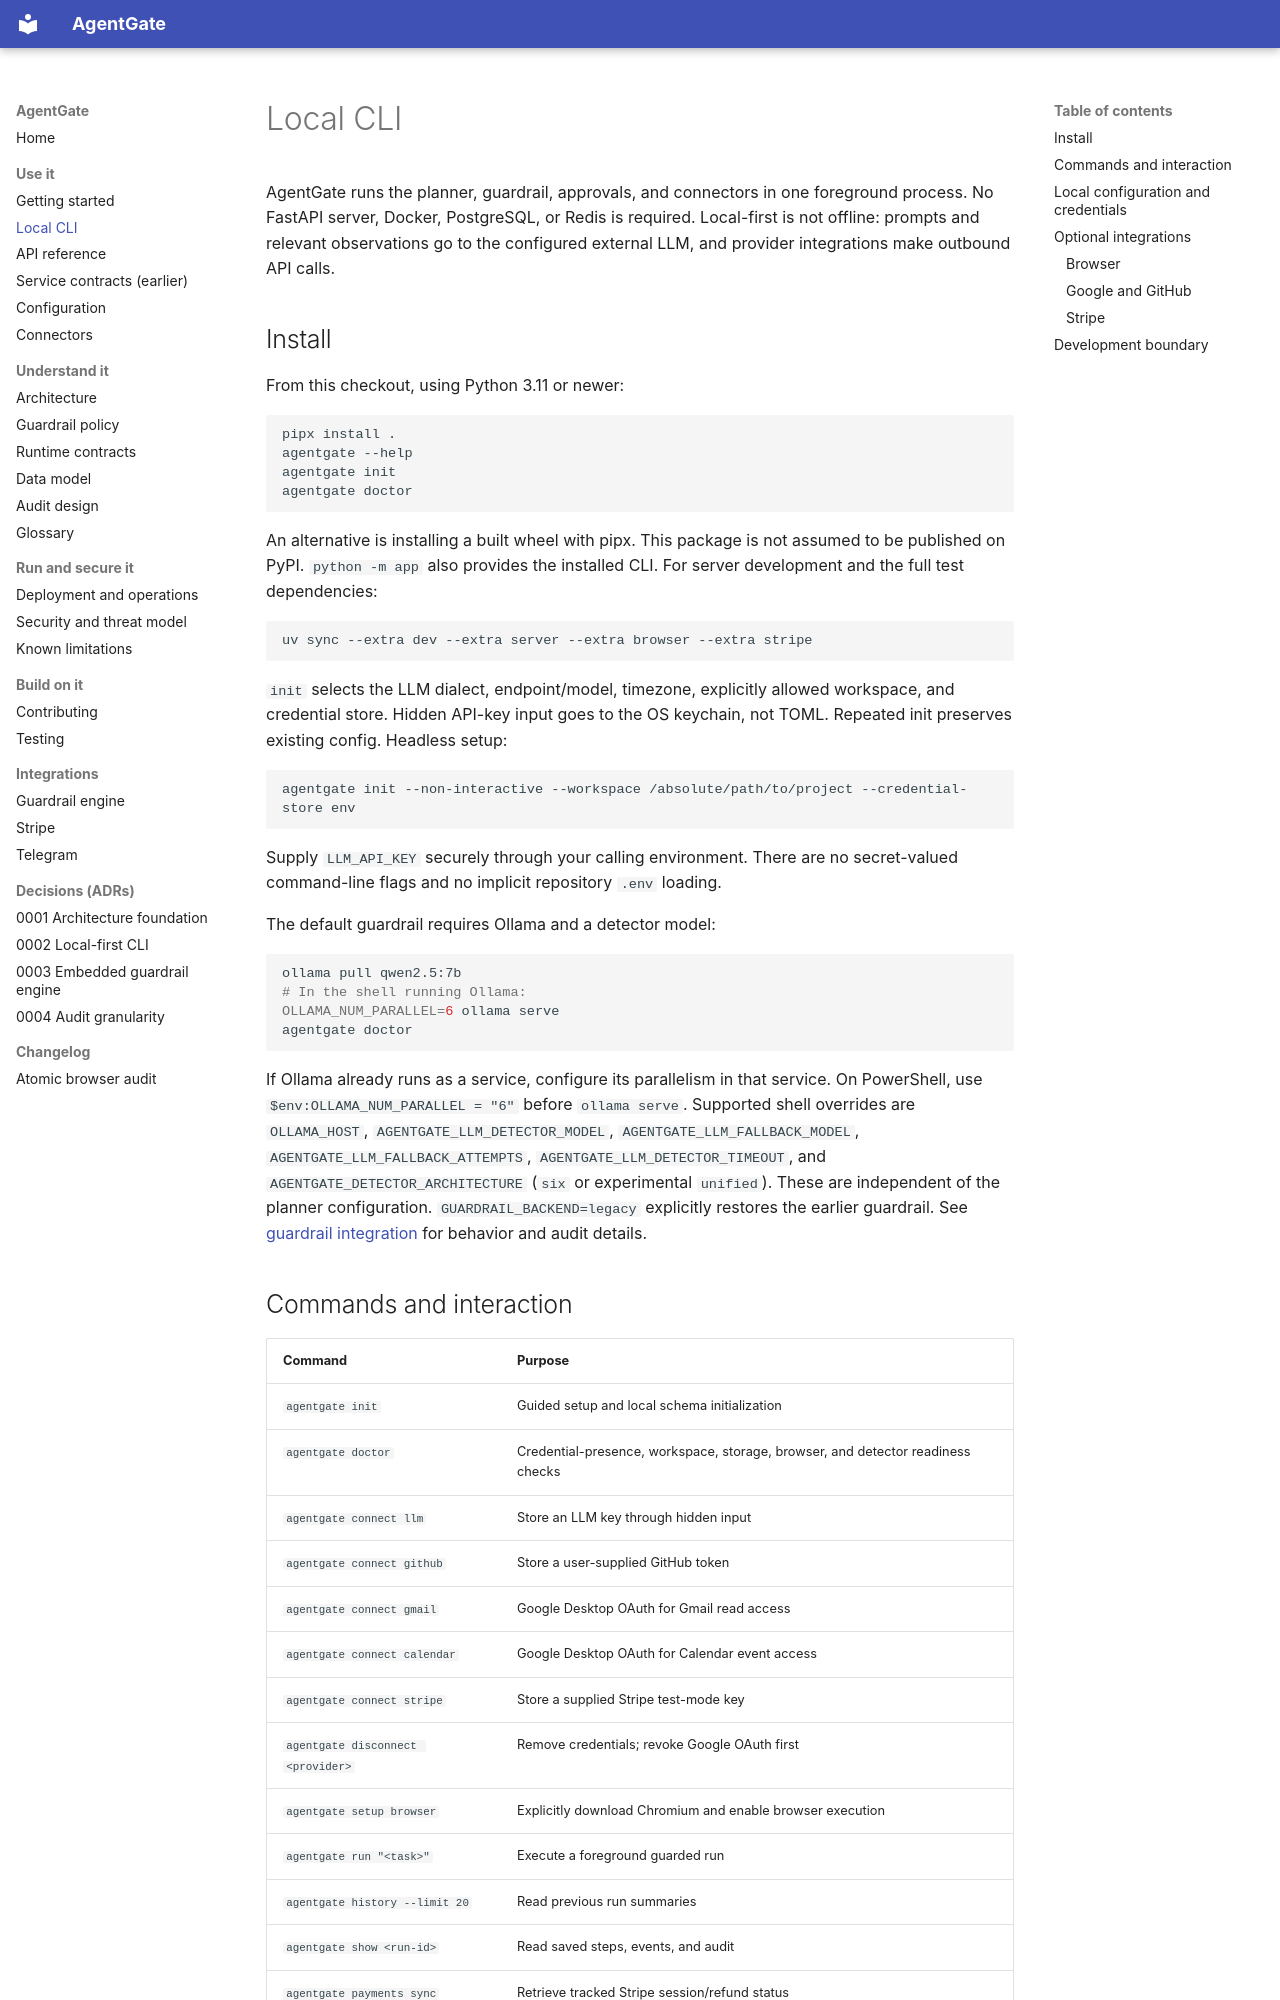

repository: yukienjoyer7/agent-gate · page: cli.html · generator: mkdocs

# Local CLI

AgentGate runs the planner, guardrail, approvals, and connectors in one foreground
process. No FastAPI server, Docker, PostgreSQL, or Redis is required. Local-first
is not offline: prompts and relevant observations go to the configured external
LLM, and provider integrations make outbound API calls.

## Install

From this checkout, using Python 3.11 or newer:

```bash
pipx install .
agentgate --help
agentgate init
agentgate doctor
```

An alternative is installing a built wheel with pipx. This package is not assumed
to be published on PyPI. `python -m app` also provides the installed CLI.
For server development and the full test dependencies:

```bash
uv sync --extra dev --extra server --extra browser --extra stripe
```

`init` selects the LLM dialect, endpoint/model, timezone, explicitly allowed
workspace, and credential store. Hidden API-key input goes to the OS keychain,
not TOML. Repeated init preserves existing config. Headless setup:

```bash
agentgate init --non-interactive --workspace /absolute/path/to/project --credential-store env
```

Supply `LLM_API_KEY` securely through your calling environment. There are no
secret-valued command-line flags and no implicit repository `.env` loading.

The default guardrail requires Ollama and a detector model:

```bash
ollama pull qwen2.5:7b
# In the shell running Ollama:
OLLAMA_NUM_PARALLEL=6 ollama serve
agentgate doctor
```

If Ollama already runs as a service, configure its parallelism in that service.
On PowerShell, use `$env:OLLAMA_NUM_PARALLEL = "6"` before `ollama serve`.
Supported shell overrides are `OLLAMA_HOST`, `AGENTGATE_LLM_DETECTOR_MODEL`,
`AGENTGATE_LLM_FALLBACK_MODEL`, `AGENTGATE_LLM_FALLBACK_ATTEMPTS`,
`AGENTGATE_LLM_DETECTOR_TIMEOUT`, and `AGENTGATE_DETECTOR_ARCHITECTURE` (`six` or
experimental `unified`). These are independent of the planner configuration.
`GUARDRAIL_BACKEND=legacy` explicitly restores the earlier guardrail.
See [guardrail integration](integrations/guardrail.md) for behavior and audit details.
